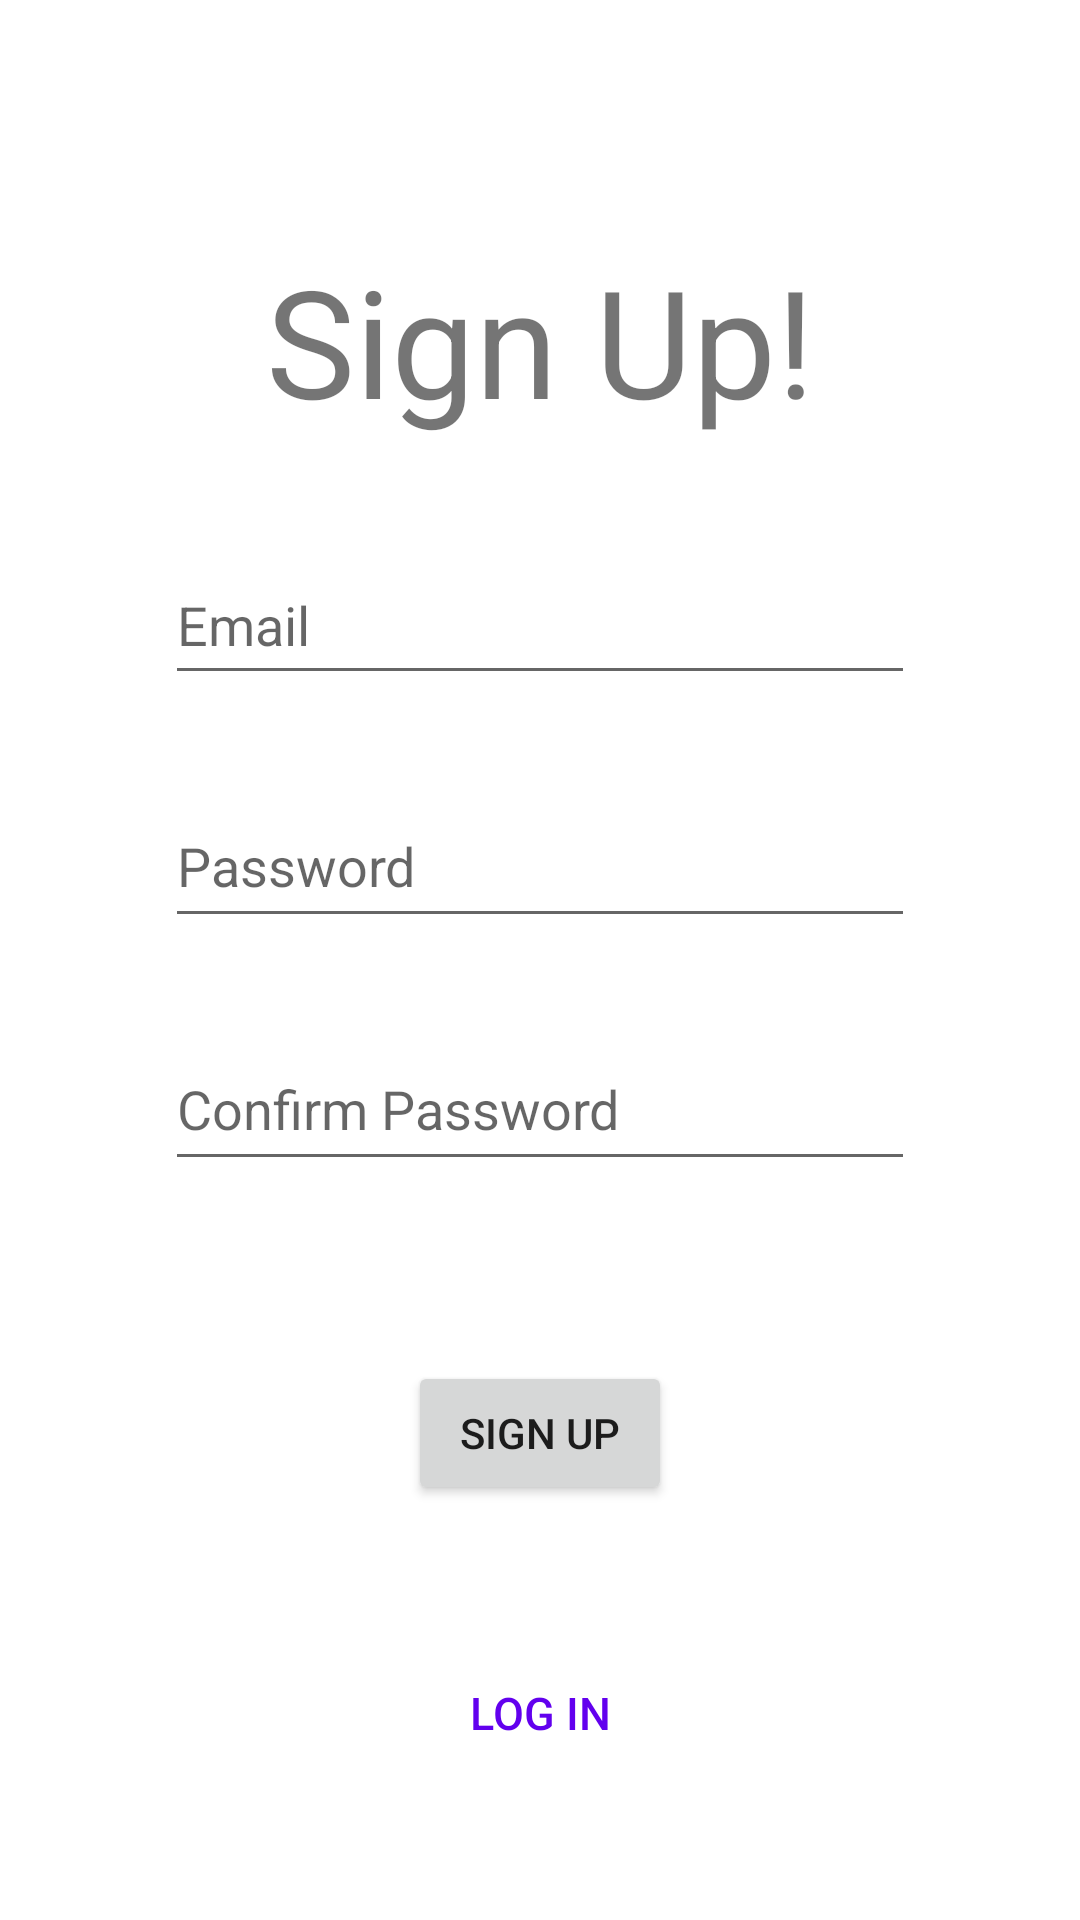

Here is an Android app screen rendered from its layout file. Give the layout XML and the strings, colors and styles it references.
<!-- AndroidManifest.xml: application theme Theme.Proektap -->
<!-- res/layout/fragment_sign_up.xml -->
<?xml version="1.0" encoding="utf-8"?>
<androidx.constraintlayout.widget.ConstraintLayout xmlns:android="http://schemas.android.com/apk/res/android"
    xmlns:app="http://schemas.android.com/apk/res-auto"
    xmlns:tools="http://schemas.android.com/tools"
    android:layout_width="match_parent"
    android:layout_height="match_parent"
    tools:context=".SignUpActivity">

    <TextView
        android:id="@+id/loginText"
        android:layout_width="wrap_content"
        android:layout_height="wrap_content"
        android:layout_marginTop="80dp"
        android:text="Sign Up!"
        android:textSize="50sp"
        app:layout_constraintBottom_toBottomOf="parent"
        app:layout_constraintEnd_toEndOf="parent"
        app:layout_constraintHorizontal_bias="0.5"
        app:layout_constraintStart_toStartOf="parent"
        app:layout_constraintTop_toTopOf="parent"
        app:layout_constraintVertical_bias="0.0" />

    <EditText
        android:id="@+id/loginEmail"
        android:layout_width="250dp"
        android:layout_height="50dp"
        android:layout_marginTop="35dp"
        android:autofillHints=""
        android:ems="10"
        android:hint="Email"
        android:imeActionLabel="Email"
        android:inputType="textEmailAddress"
        android:labelFor="@id/loginEmail"
        app:layout_constraintEnd_toEndOf="parent"
        app:layout_constraintHorizontal_bias="0.5"
        app:layout_constraintStart_toStartOf="parent"
        app:layout_constraintTop_toBottomOf="@+id/loginText" />

    <EditText
        android:id="@+id/loginPass"
        android:layout_width="250dp"
        android:layout_height="51dp"
        android:layout_marginTop="30dp"
        android:ems="10"
        android:hint="Password"
        android:inputType="textPassword"
        app:layout_constraintEnd_toEndOf="parent"
        app:layout_constraintHorizontal_bias="0.5"
        app:layout_constraintStart_toStartOf="parent"
        app:layout_constraintTop_toBottomOf="@+id/loginEmail" />

    <EditText
        android:id="@+id/loginPass2"
        android:layout_width="250dp"
        android:layout_height="51dp"
        android:layout_marginTop="30dp"
        android:ems="10"
        android:hint="Confirm Password"
        android:inputType="textPassword"
        app:layout_constraintEnd_toEndOf="parent"
        app:layout_constraintHorizontal_bias="0.5"
        app:layout_constraintStart_toStartOf="parent"
        app:layout_constraintTop_toBottomOf="@+id/loginPass" />

    <Button
        android:id="@+id/signUpButton"
        android:layout_width="wrap_content"
        android:layout_height="wrap_content"
        android:layout_marginTop="60dp"
        android:text="Sign Up"
        app:layout_constraintEnd_toEndOf="parent"
        app:layout_constraintHorizontal_bias="0.5"
        app:layout_constraintStart_toStartOf="parent"
        app:layout_constraintTop_toBottomOf="@+id/loginPass2" />

    <Button
        android:id="@+id/loginButton_signupbtn"
        android:layout_width="171dp"
        android:layout_height="80dp"
        android:background="@color/none"
        android:ems="10"
        android:inputType="textPersonName"
        android:text="LOG IN"
        android:textAlignment="center"
        android:textColor="@color/purple_500"
        android:textSize="15sp"
        app:layout_constraintBottom_toBottomOf="parent"
        app:layout_constraintEnd_toEndOf="parent"
        app:layout_constraintStart_toStartOf="parent"
        app:layout_constraintTop_toBottomOf="@+id/signUpButton" />
</androidx.constraintlayout.widget.ConstraintLayout>
<!-- resources referenced by this layout -->
<resources>
  <color name="none">#00FFFFFF</color>
  <color name="purple_500">#FF6200EE</color>
  <style name="Theme.Proektap" parent="Theme.MaterialComponents.DayNight.DarkActionBar">
          
          <item name="colorPrimary">@color/purple_500</item>
          <item name="colorPrimaryVariant">@color/purple_700</item>
          <item name="colorOnPrimary">@color/white</item>
          
          <item name="colorSecondary">@color/teal_200</item>
          <item name="colorSecondaryVariant">@color/teal_700</item>
          <item name="colorOnSecondary">@color/black</item>
          
          <item name="android:statusBarColor">?attr/colorPrimaryVariant</item>
          
      </style>
  <color name="purple_700">#FF3700B3</color>
  <color name="white">#FFFFFFFF</color>
  <color name="teal_200">#FF03DAC5</color>
  <color name="teal_700">#FF018786</color>
  <color name="black">#FF000000</color>
</resources>
